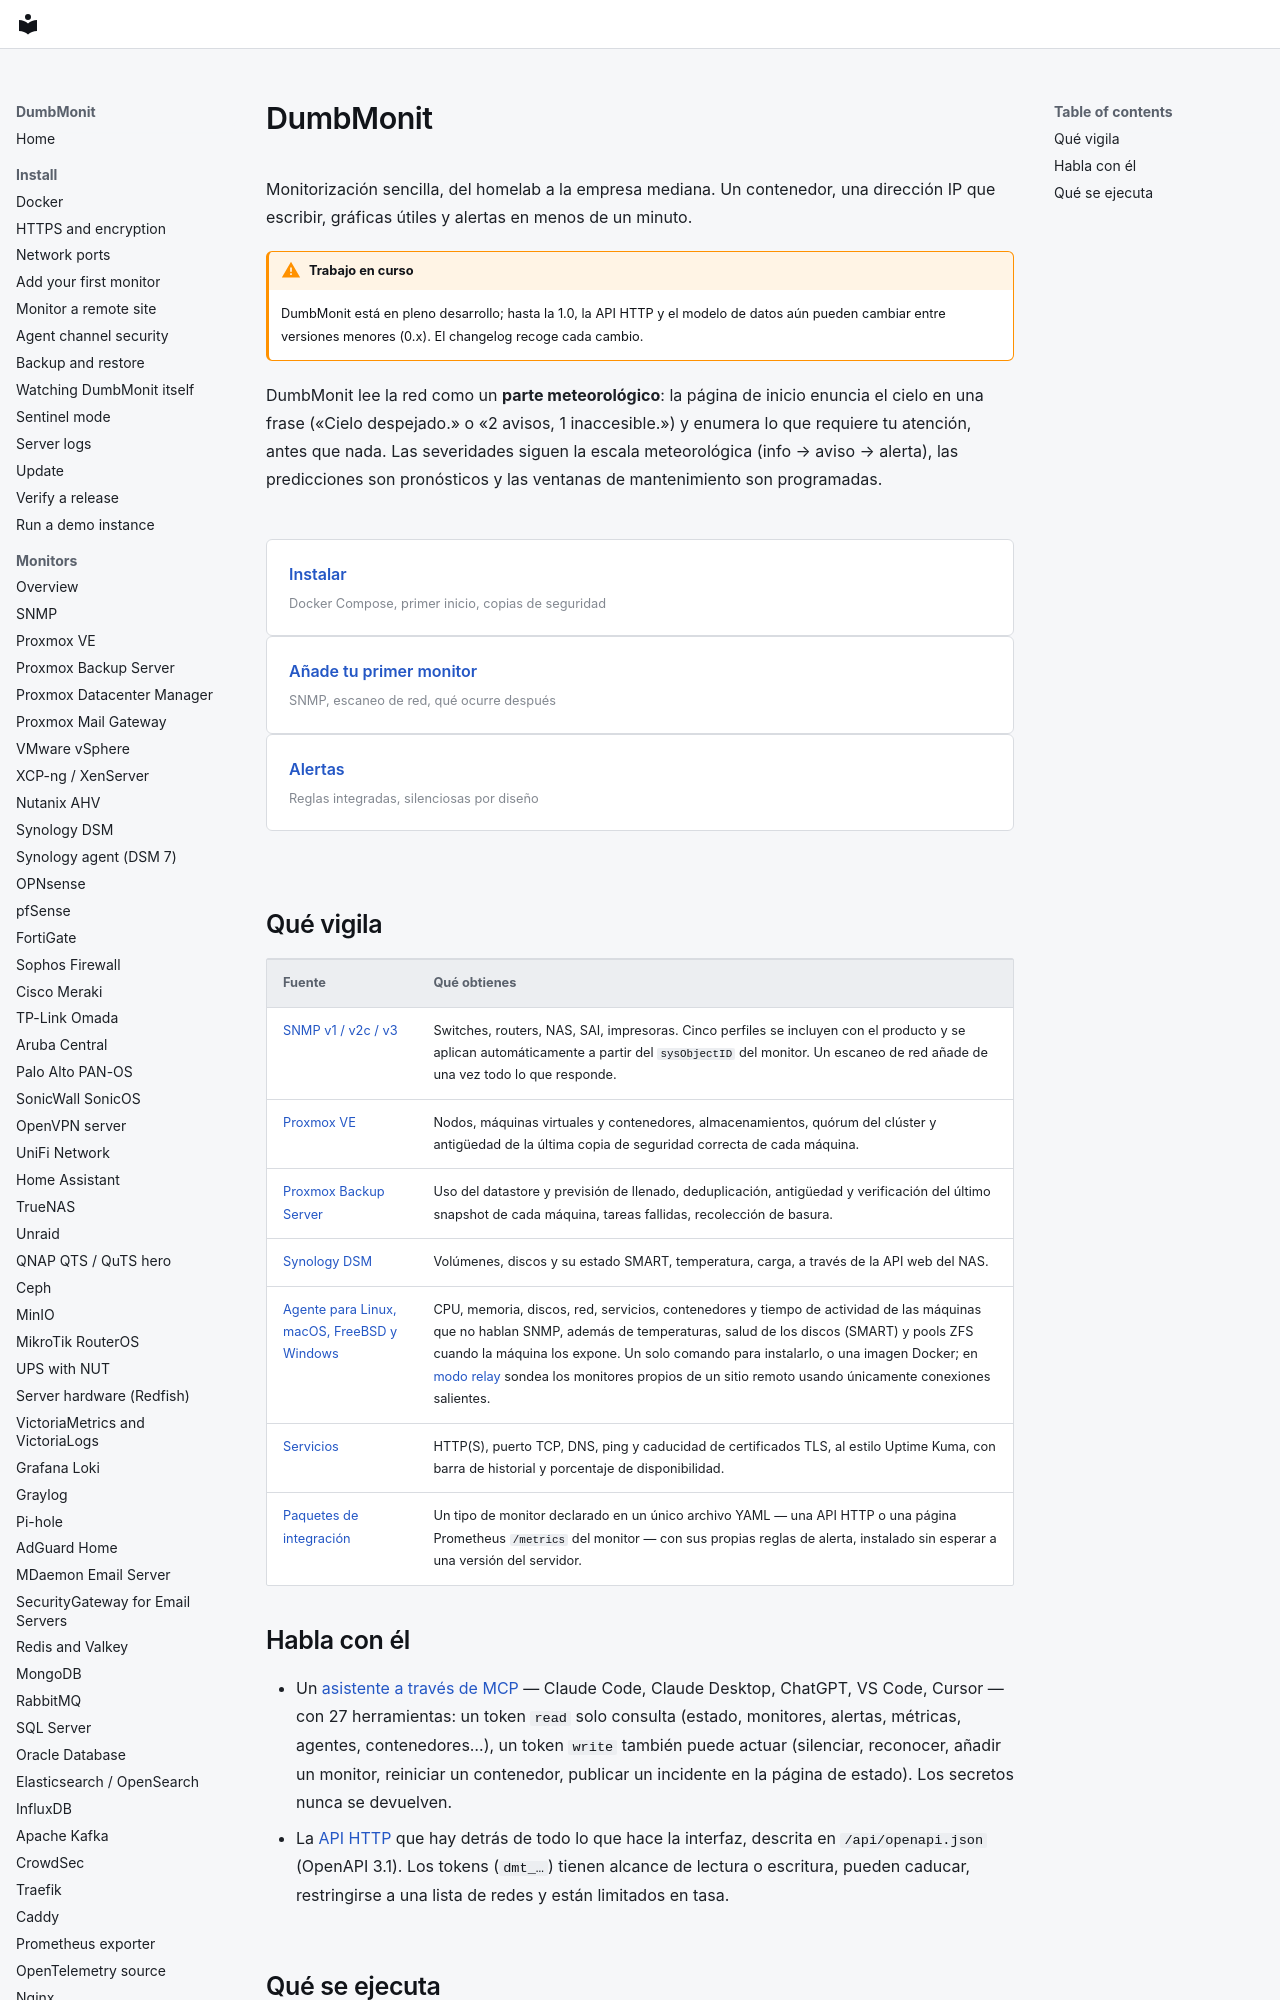

repository: laupernoe/dumbmonit · page: index.es/index.html · generator: mkdocs

# DumbMonit {#dumbmonit}

Monitorización sencilla, del homelab a la empresa mediana. Un contenedor, una dirección IP
que escribir, gráficas útiles y alertas en menos de un minuto.

!!! warning "Trabajo en curso"
    DumbMonit está en pleno desarrollo; hasta la 1.0, la API HTTP y el modelo de datos aún pueden cambiar entre versiones menores (0.x). El changelog recoge cada cambio.

DumbMonit lee la red como un **parte meteorológico**: la página de inicio enuncia
el cielo en una frase («Cielo despejado.» o «2 avisos, 1 inaccesible.») y
enumera lo que requiere tu atención, antes que nada. Las severidades siguen la escala
meteorológica (info → aviso → alerta), las predicciones son pronósticos y las ventanas
de mantenimiento son programadas.

<div class="dm-links" markdown>
<a href="install/docker/">Instalar<small>Docker Compose, primer inicio, copias de seguridad</small></a>
<a href="install/first-device/">Añade tu primer monitor<small>SNMP, escaneo de red, qué ocurre después</small></a>
<a href="alerting/">Alertas<small>Reglas integradas, silenciosas por diseño</small></a>
</div>
